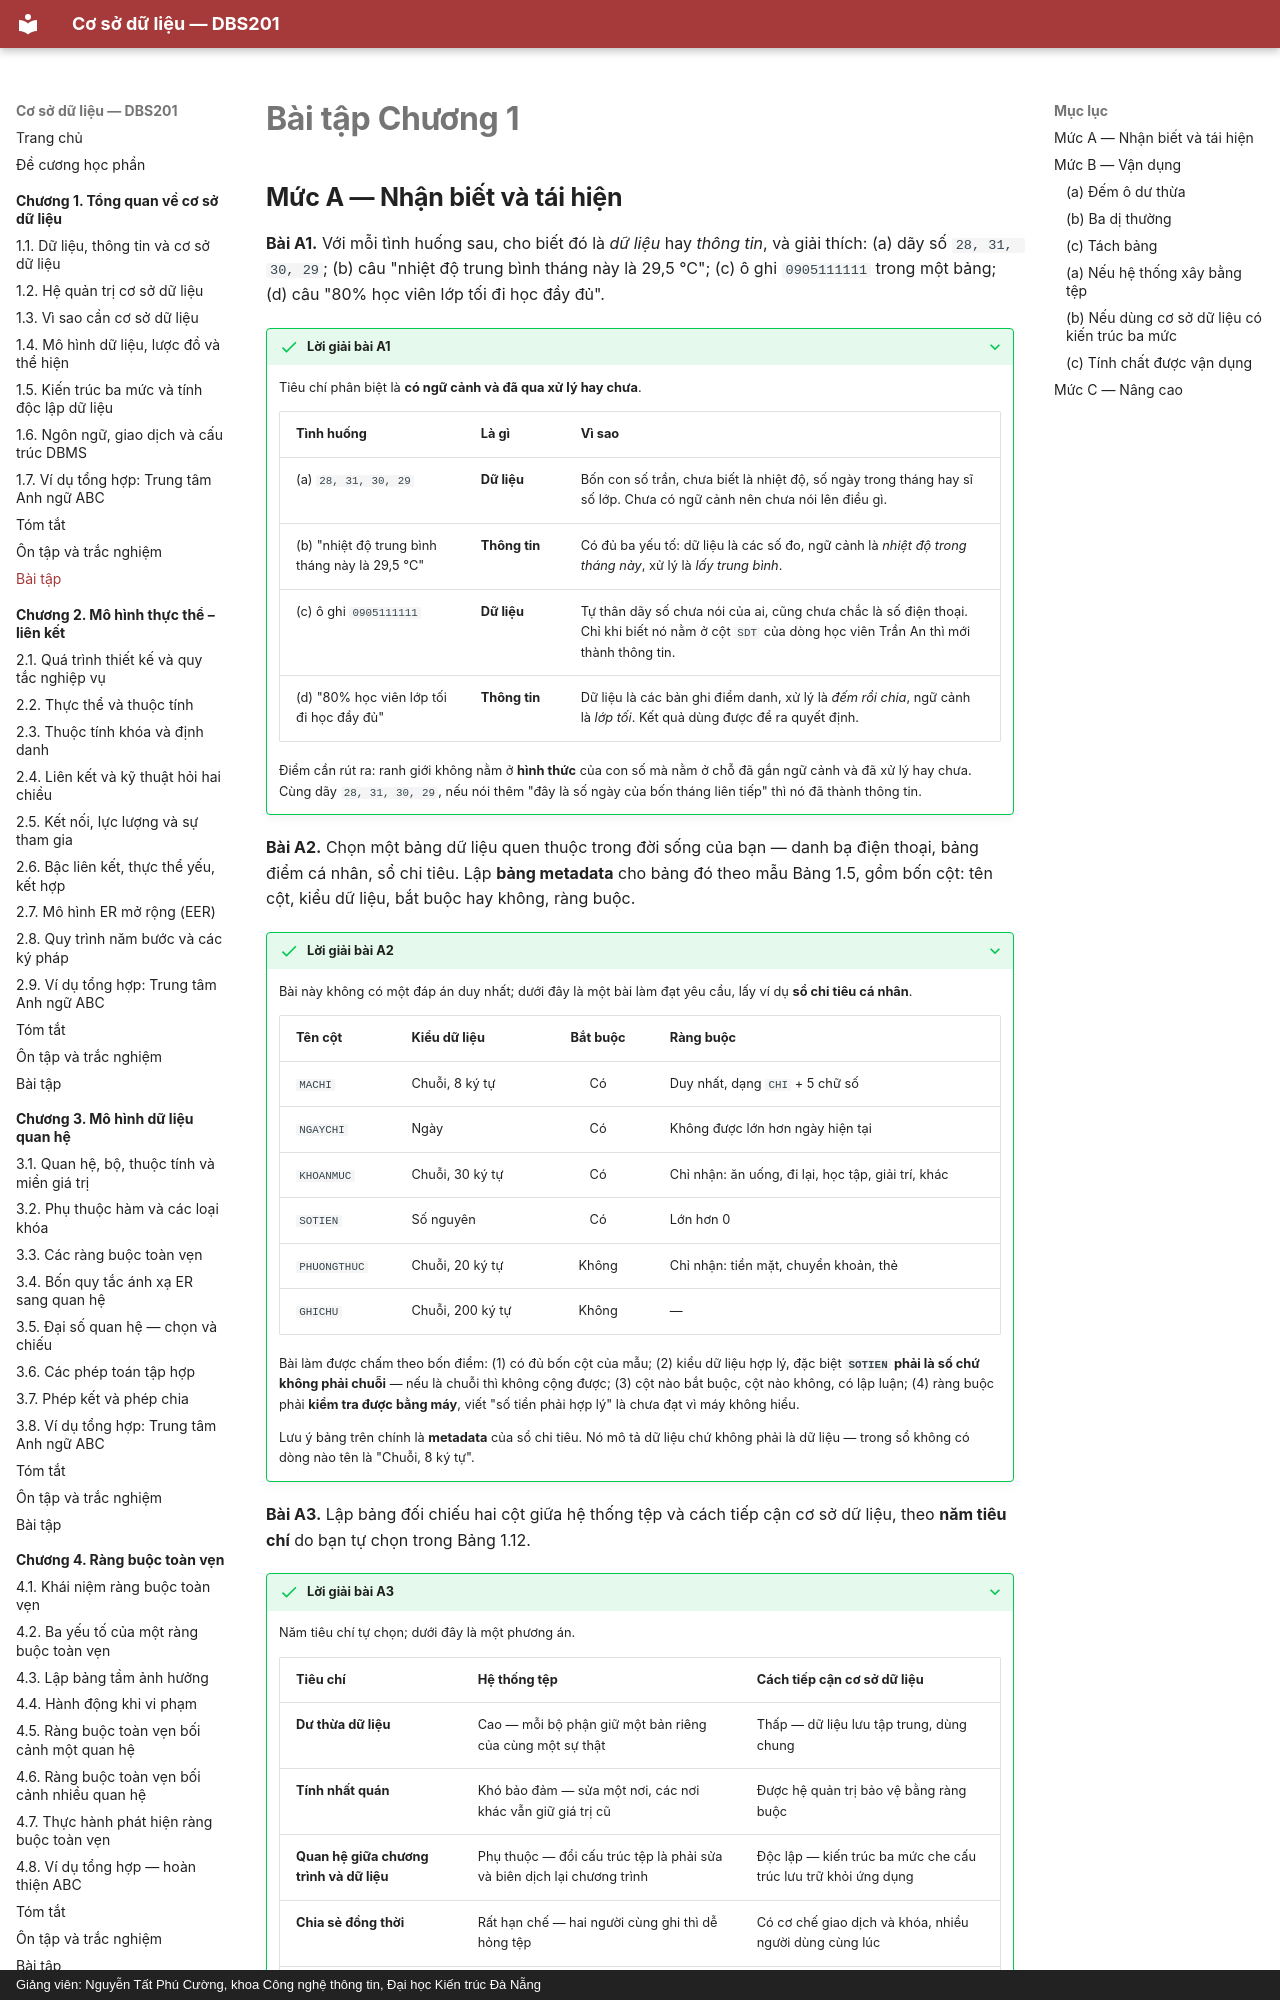

repository: CuongNguyenDAU/csdl-dbs201 · page: chuong-1/bai-tap/index.html · generator: mkdocs · copyright: Giảng viên: Nguyễn Tất Phú Cường, khoa Công nghệ thông tin, Đại học Kiến trúc Đà Nẵng

# Bài tập Chương 1

## Mức A — Nhận biết và tái hiện

**Bài A1.** Với mỗi tình huống sau, cho biết đó là *dữ liệu* hay *thông tin*, và giải thích: (a) dãy số `28, 31, 30, 29`; (b) câu "nhiệt độ trung bình tháng này là 29,5 °C"; (c) ô ghi `0905111111` trong một bảng; (d) câu "80% học viên lớp tối đi học đầy đủ".


??? success "Lời giải bài A1"

    Tiêu chí phân biệt là **có ngữ cảnh và đã qua xử lý hay chưa**.

    | Tình huống | Là gì | Vì sao |
    |---|---|---|
    | (a) `28, 31, 30, 29` | **Dữ liệu** | Bốn con số trần, chưa biết là nhiệt độ, số ngày trong tháng hay sĩ số lớp. Chưa có ngữ cảnh nên chưa nói lên điều gì. |
    | (b) "nhiệt độ trung bình tháng này là 29,5 °C" | **Thông tin** | Có đủ ba yếu tố: dữ liệu là các số đo, ngữ cảnh là *nhiệt độ trong tháng này*, xử lý là *lấy trung bình*. |
    | (c) ô ghi `0905111111` | **Dữ liệu** | Tự thân dãy số chưa nói của ai, cũng chưa chắc là số điện thoại. Chỉ khi biết nó nằm ở cột `SDT` của dòng học viên Trần An thì mới thành thông tin. |
    | (d) "80% học viên lớp tối đi học đầy đủ" | **Thông tin** | Dữ liệu là các bản ghi điểm danh, xử lý là *đếm rồi chia*, ngữ cảnh là *lớp tối*. Kết quả dùng được để ra quyết định. |

    Điểm cần rút ra: ranh giới không nằm ở **hình thức** của con số mà nằm ở chỗ đã gắn
    ngữ cảnh và đã xử lý hay chưa. Cùng dãy `28, 31, 30, 29`, nếu nói thêm "đây là số
    ngày của bốn tháng liên tiếp" thì nó đã thành thông tin.

**Bài A2.** Chọn một bảng dữ liệu quen thuộc trong đời sống của bạn — danh bạ điện thoại, bảng điểm cá nhân, sổ chi tiêu. Lập **bảng metadata** cho bảng đó theo mẫu Bảng 1.5, gồm bốn cột: tên cột, kiểu dữ liệu, bắt buộc hay không, ràng buộc.


??? success "Lời giải bài A2"

    Bài này không có một đáp án duy nhất; dưới đây là một bài làm đạt yêu cầu, lấy ví dụ
    **sổ chi tiêu cá nhân**.

    | Tên cột | Kiểu dữ liệu | Bắt buộc | Ràng buộc |
    |---|---|:--:|---|
    | `MACHI` | Chuỗi, 8 ký tự | Có | Duy nhất, dạng `CHI` + 5 chữ số |
    | `NGAYCHI` | Ngày | Có | Không được lớn hơn ngày hiện tại |
    | `KHOANMUC` | Chuỗi, 30 ký tự | Có | Chỉ nhận: ăn uống, đi lại, học tập, giải trí, khác |
    | `SOTIEN` | Số nguyên | Có | Lớn hơn 0 |
    | `PHUONGTHUC` | Chuỗi, 20 ký tự | Không | Chỉ nhận: tiền mặt, chuyển khoản, thẻ |
    | `GHICHU` | Chuỗi, 200 ký tự | Không | — |

    Bài làm được chấm theo bốn điểm: (1) có đủ bốn cột của mẫu; (2) kiểu dữ liệu hợp lý,
    đặc biệt **`SOTIEN` phải là số chứ không phải chuỗi** — nếu là chuỗi thì không cộng
    được; (3) cột nào bắt buộc, cột nào không, có lập luận; (4) ràng buộc phải **kiểm tra
    được bằng máy**, viết "số tiền phải hợp lý" là chưa đạt vì máy không hiểu.

    Lưu ý bảng trên chính là **metadata** của sổ chi tiêu. Nó mô tả dữ liệu chứ không phải
    là dữ liệu — trong sổ không có dòng nào tên là "Chuỗi, 8 ký tự".

**Bài A3.** Lập bảng đối chiếu hai cột giữa hệ thống tệp và cách tiếp cận cơ sở dữ liệu, theo **năm tiêu chí** do bạn tự chọn trong Bảng 1.12.


??? success "Lời giải bài A3"

    Năm tiêu chí tự chọn; dưới đây là một phương án.

    | Tiêu chí | Hệ thống tệp | Cách tiếp cận cơ sở dữ liệu |
    |---|---|---|
    | **Dư thừa dữ liệu** | Cao — mỗi bộ phận giữ một bản riêng của cùng một sự thật | Thấp — dữ liệu lưu tập trung, dùng chung |
    | **Tính nhất quán** | Khó bảo đảm — sửa một nơi, các nơi khác vẫn giữ giá trị cũ | Được hệ quản trị bảo vệ bằng ràng buộc |
    | **Quan hệ giữa chương trình và dữ liệu** | Phụ thuộc — đổi cấu trúc tệp là phải sửa và biên dịch lại chương trình | Độc lập — kiến trúc ba mức che cấu trúc lưu trữ khỏi ứng dụng |
    | **Chia sẻ đồng thời** | Rất hạn chế — hai người cùng ghi thì dễ hỏng tệp | Có cơ chế giao dịch và khóa, nhiều người dùng cùng lúc |
    | **Kiểm soát truy cập** | Chỉ ở mức quyền của tệp, không phân biệt được từng cột | Phân quyền tới từng bảng, từng cột, từng thao tác |

    Có thể chọn tiêu chí khác — sao lưu và phục hồi, chuẩn hóa kiểu dữ liệu, khả năng
    truy vấn — miễn là mỗi dòng nêu được **sự khác biệt thật**, không phải khen chê chung
    chung kiểu "cơ sở dữ liệu hiện đại hơn".
